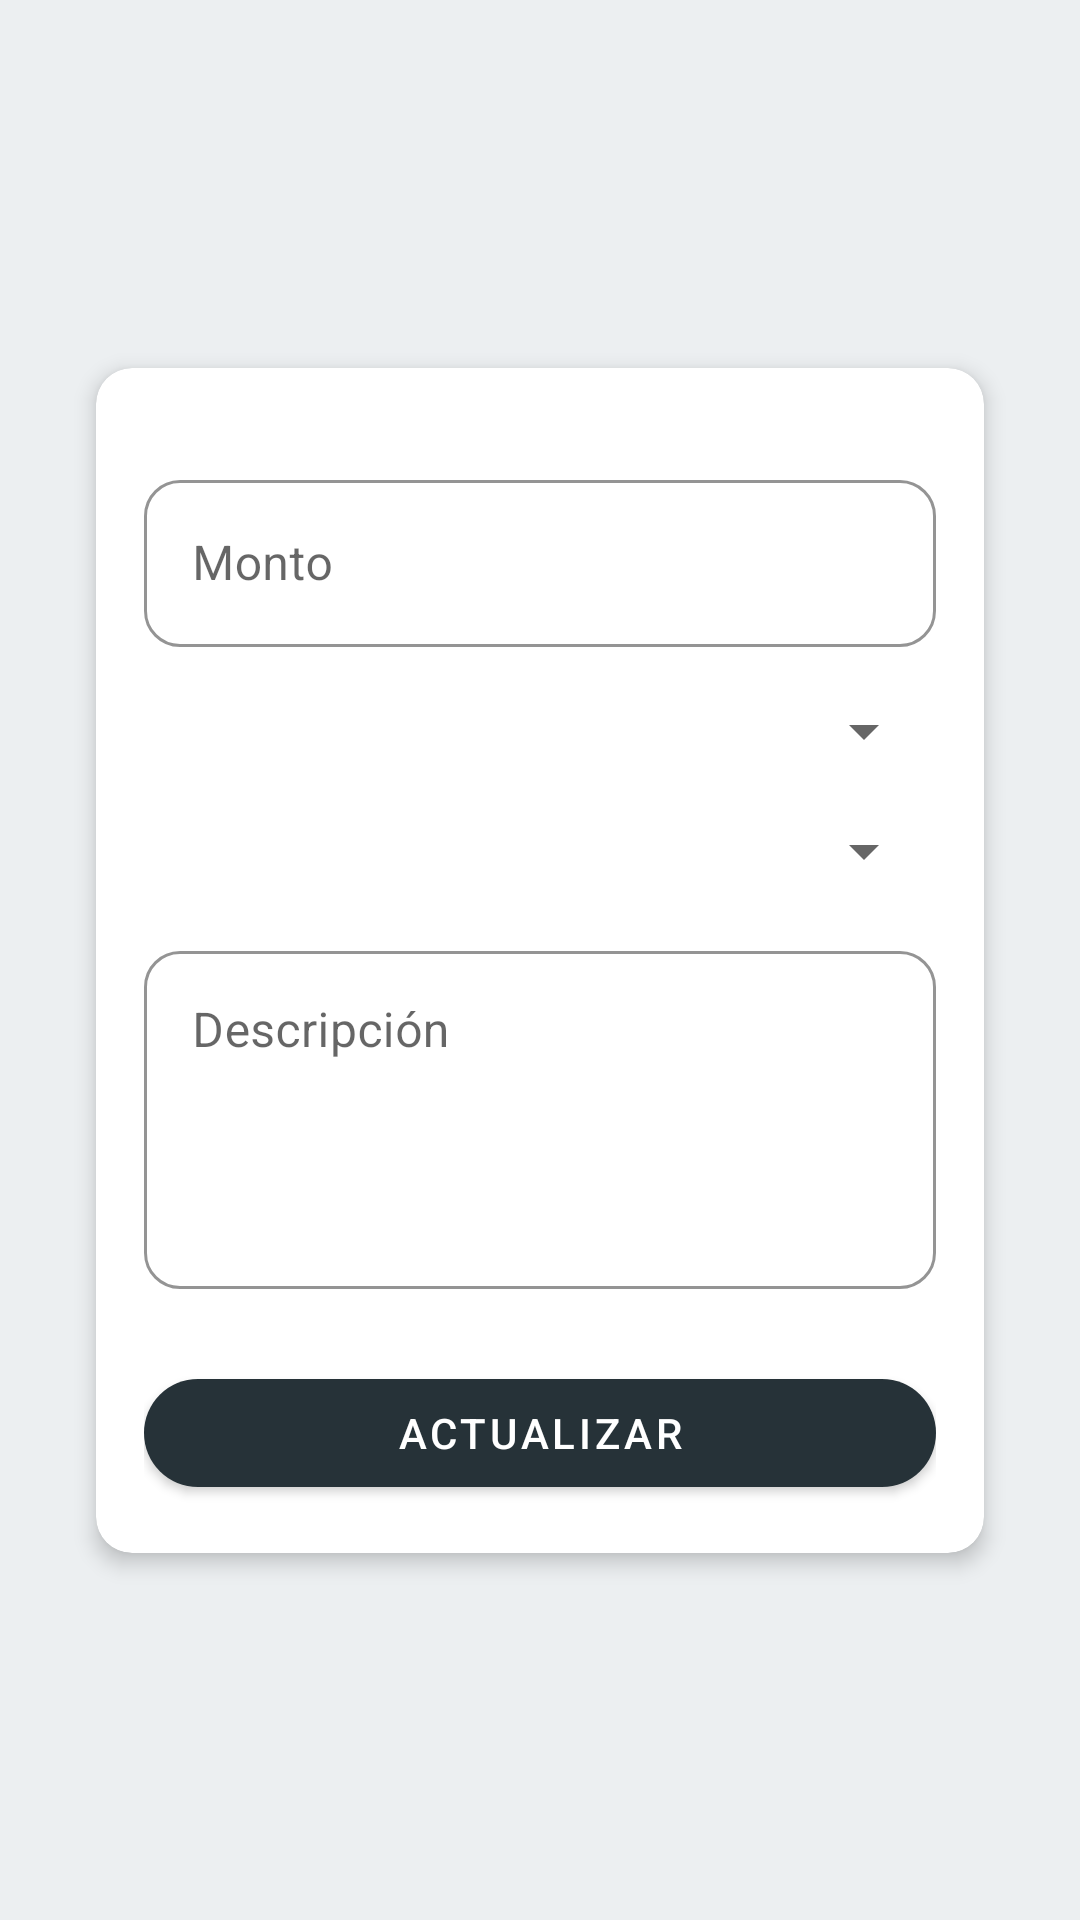

Write the Android layout XML for this screen, with the resource values it uses.
<!-- AndroidManifest.xml: application theme Theme.Proyecto_moviles -->
<!-- res/layout/fragment_editar_movimiento.xml -->
<?xml version="1.0" encoding="utf-8"?>
<androidx.core.widget.NestedScrollView xmlns:android="http://schemas.android.com/apk/res/android"
    android:layout_width="match_parent"
    android:layout_height="match_parent"
    xmlns:app="http://schemas.android.com/apk/res-auto"
    xmlns:tools="http://schemas.android.com/tools"
    android:fillViewport="true">

    <androidx.constraintlayout.widget.ConstraintLayout
        android:layout_width="match_parent"
        android:layout_height="match_parent"
        android:background="@color/fondo_moviles"
        android:padding="16dp"
        tools:context=".ui.Movimiento.EditarMovimiento">

        
        <com.google.android.material.card.MaterialCardView
            android:id="@+id/cardAgregarMovimiento"
            android:layout_width="match_parent"
            android:layout_height="wrap_content"
            android:layout_margin="16dp"
            app:cardBackgroundColor="@color/white"
            app:cardCornerRadius="12dp"
            app:cardElevation="4dp"
            app:layout_constraintBottom_toBottomOf="parent"
            app:layout_constraintEnd_toEndOf="parent"
            app:layout_constraintStart_toStartOf="parent"
            app:layout_constraintTop_toTopOf="parent">

            <LinearLayout
                android:layout_width="match_parent"
                android:layout_height="wrap_content"
                android:orientation="vertical"
                android:padding="16dp"
                android:spacing="16dp">

                
                <com.google.android.material.textfield.TextInputLayout
                    android:id="@+id/tilMonto"
                    style="@style/Widget.MaterialComponents.TextInputLayout.OutlinedBox"
                    android:layout_width="match_parent"
                    android:layout_height="wrap_content"
                    android:layout_marginTop="16dp"
                    android:hint="Monto"
                    app:boxBackgroundColor="@color/white"
                    app:boxCornerRadiusBottomEnd="12dp"
                    app:boxCornerRadiusBottomStart="12dp"
                    app:boxCornerRadiusTopEnd="12dp"
                    app:boxCornerRadiusTopStart="12dp"
                    app:boxStrokeColor="@color/color_primario">

                    <com.google.android.material.textfield.TextInputEditText
                        android:id="@+id/etMonto"
                        android:layout_width="match_parent"
                        android:layout_height="wrap_content"
                        android:textColor="@color/black" />
                </com.google.android.material.textfield.TextInputLayout>

                
                <com.google.android.material.textfield.TextInputLayout
                    android:id="@+id/tilTipoMovimiento"
                    style="@style/Widget.MaterialComponents.TextInputLayout.OutlinedBox"
                    android:layout_width="match_parent"
                    android:layout_height="wrap_content"
                    android:layout_marginTop="16dp"
                    app:boxBackgroundColor="@color/white"
                    app:boxCornerRadiusBottomEnd="12dp"
                    app:boxCornerRadiusBottomStart="12dp"
                    app:boxCornerRadiusTopEnd="12dp"
                    app:boxCornerRadiusTopStart="12dp"
                    app:boxStrokeColor="@color/color_primario">

                    <android.widget.Spinner
                        android:id="@+id/spTipoMovimiento"
                        android:layout_width="match_parent"
                        android:layout_height="wrap_content"
                        android:clickable="false"
                        android:focusable="false" />
                </com.google.android.material.textfield.TextInputLayout>

                
                <com.google.android.material.textfield.TextInputLayout
                    android:id="@+id/tilCategoria"
                    style="@style/Widget.MaterialComponents.TextInputLayout.OutlinedBox"
                    android:layout_width="match_parent"
                    android:layout_height="wrap_content"
                    android:layout_marginTop="16dp"
                    app:boxBackgroundColor="@color/white"
                    app:boxCornerRadiusBottomEnd="12dp"
                    app:boxCornerRadiusBottomStart="12dp"
                    app:boxCornerRadiusTopEnd="12dp"
                    app:boxCornerRadiusTopStart="12dp"
                    app:boxStrokeColor="@color/color_primario">

                    <android.widget.Spinner
                        android:id="@+id/spCategoria"
                        android:layout_width="match_parent"
                        android:layout_height="wrap_content" />
                </com.google.android.material.textfield.TextInputLayout>

                
                <com.google.android.material.textfield.TextInputLayout
                    android:id="@+id/tilFecha"
                    style="@style/Widget.MaterialComponents.TextInputLayout.OutlinedBox"
                    android:layout_width="match_parent"
                    android:layout_height="wrap_content"
                    android:layout_marginTop="16dp"
                    android:hint="Fecha de Registro"
                    android:visibility="gone"
                    app:boxBackgroundColor="@color/white"
                    app:boxCornerRadiusBottomEnd="12dp"
                    app:boxCornerRadiusBottomStart="12dp"
                    app:boxCornerRadiusTopEnd="12dp"
                    app:boxCornerRadiusTopStart="12dp"
                    app:boxStrokeColor="@color/color_primario">


                    <com.google.android.material.textfield.TextInputEditText
                        android:id="@+id/etFecha"
                        android:layout_width="match_parent"
                        android:layout_height="wrap_content"
                        android:clickable="true"
                        android:cursorVisible="false"
                        android:focusable="false"
                        android:inputType="none"
                        android:textColor="@color/black"
                        android:textIsSelectable="false"
                        android:visibility="gone" />

                </com.google.android.material.textfield.TextInputLayout>

                
                <com.google.android.material.textfield.TextInputLayout
                    android:id="@+id/tilDescripcion"
                    style="@style/Widget.MaterialComponents.TextInputLayout.OutlinedBox"
                    android:layout_width="match_parent"
                    android:layout_height="wrap_content"
                    android:layout_marginTop="16dp"
                    android:hint="Descripción"
                    app:boxBackgroundColor="@color/white"
                    app:boxCornerRadiusBottomEnd="12dp"
                    app:boxCornerRadiusBottomStart="12dp"
                    app:boxCornerRadiusTopEnd="12dp"
                    app:boxCornerRadiusTopStart="12dp"
                    app:boxStrokeColor="@color/color_primario">

                    <com.google.android.material.textfield.TextInputEditText
                        android:id="@+id/etDescripcion"
                        android:layout_width="match_parent"
                        android:layout_height="wrap_content"
                        android:gravity="top|start"
                        android:inputType="textMultiLine"
                        android:lines="6"
                        android:maxLines="10"
                        android:minLines="4"
                        android:overScrollMode="always"
                        android:scrollbars="vertical"
                        android:textColor="@color/black" />
                </com.google.android.material.textfield.TextInputLayout>

                
                <com.google.android.material.button.MaterialButton
                    android:id="@+id/btnActualizarMovimiento"
                    android:layout_width="match_parent"
                    android:layout_height="wrap_content"
                    android:layout_marginTop="24dp"
                    android:text="Actualizar"
                    android:textColor="@android:color/white"
                    app:backgroundTint="@color/color_botones"
                    app:cornerRadius="24dp" />

                

            </LinearLayout>
        </com.google.android.material.card.MaterialCardView>

    </androidx.constraintlayout.widget.ConstraintLayout>
</androidx.core.widget.NestedScrollView>
<!-- resources referenced by this layout -->
<resources>
  <color name="black">#FF000000</color>
  <color name="color_botones">#263238</color>
  <color name="color_primario">#90a4ae</color>
  <color name="fondo_moviles">#ECEFF1</color>
  <color name="white">#FFFFFFFF</color>
  <style name="Theme.Proyecto_moviles" parent="Theme.MaterialComponents.DayNight.DarkActionBar">
          
          <item name="colorPrimary">@color/purple_500</item>
          <item name="colorPrimaryVariant">@color/purple_700</item>
          <item name="colorOnPrimary">@color/white</item>
          
          <item name="colorSecondary">@color/teal_200</item>
          <item name="colorSecondaryVariant">@color/teal_700</item>
          <item name="colorOnSecondary">@color/black</item>
          
          <item name="android:statusBarColor">?attr/colorPrimaryVariant</item>
          
      </style>
  <color name="purple_500">#FF6200EE</color>
  <color name="purple_700">#FF3700B3</color>
  <color name="teal_200">#FF03DAC5</color>
  <color name="teal_700">#FF018786</color>
</resources>
